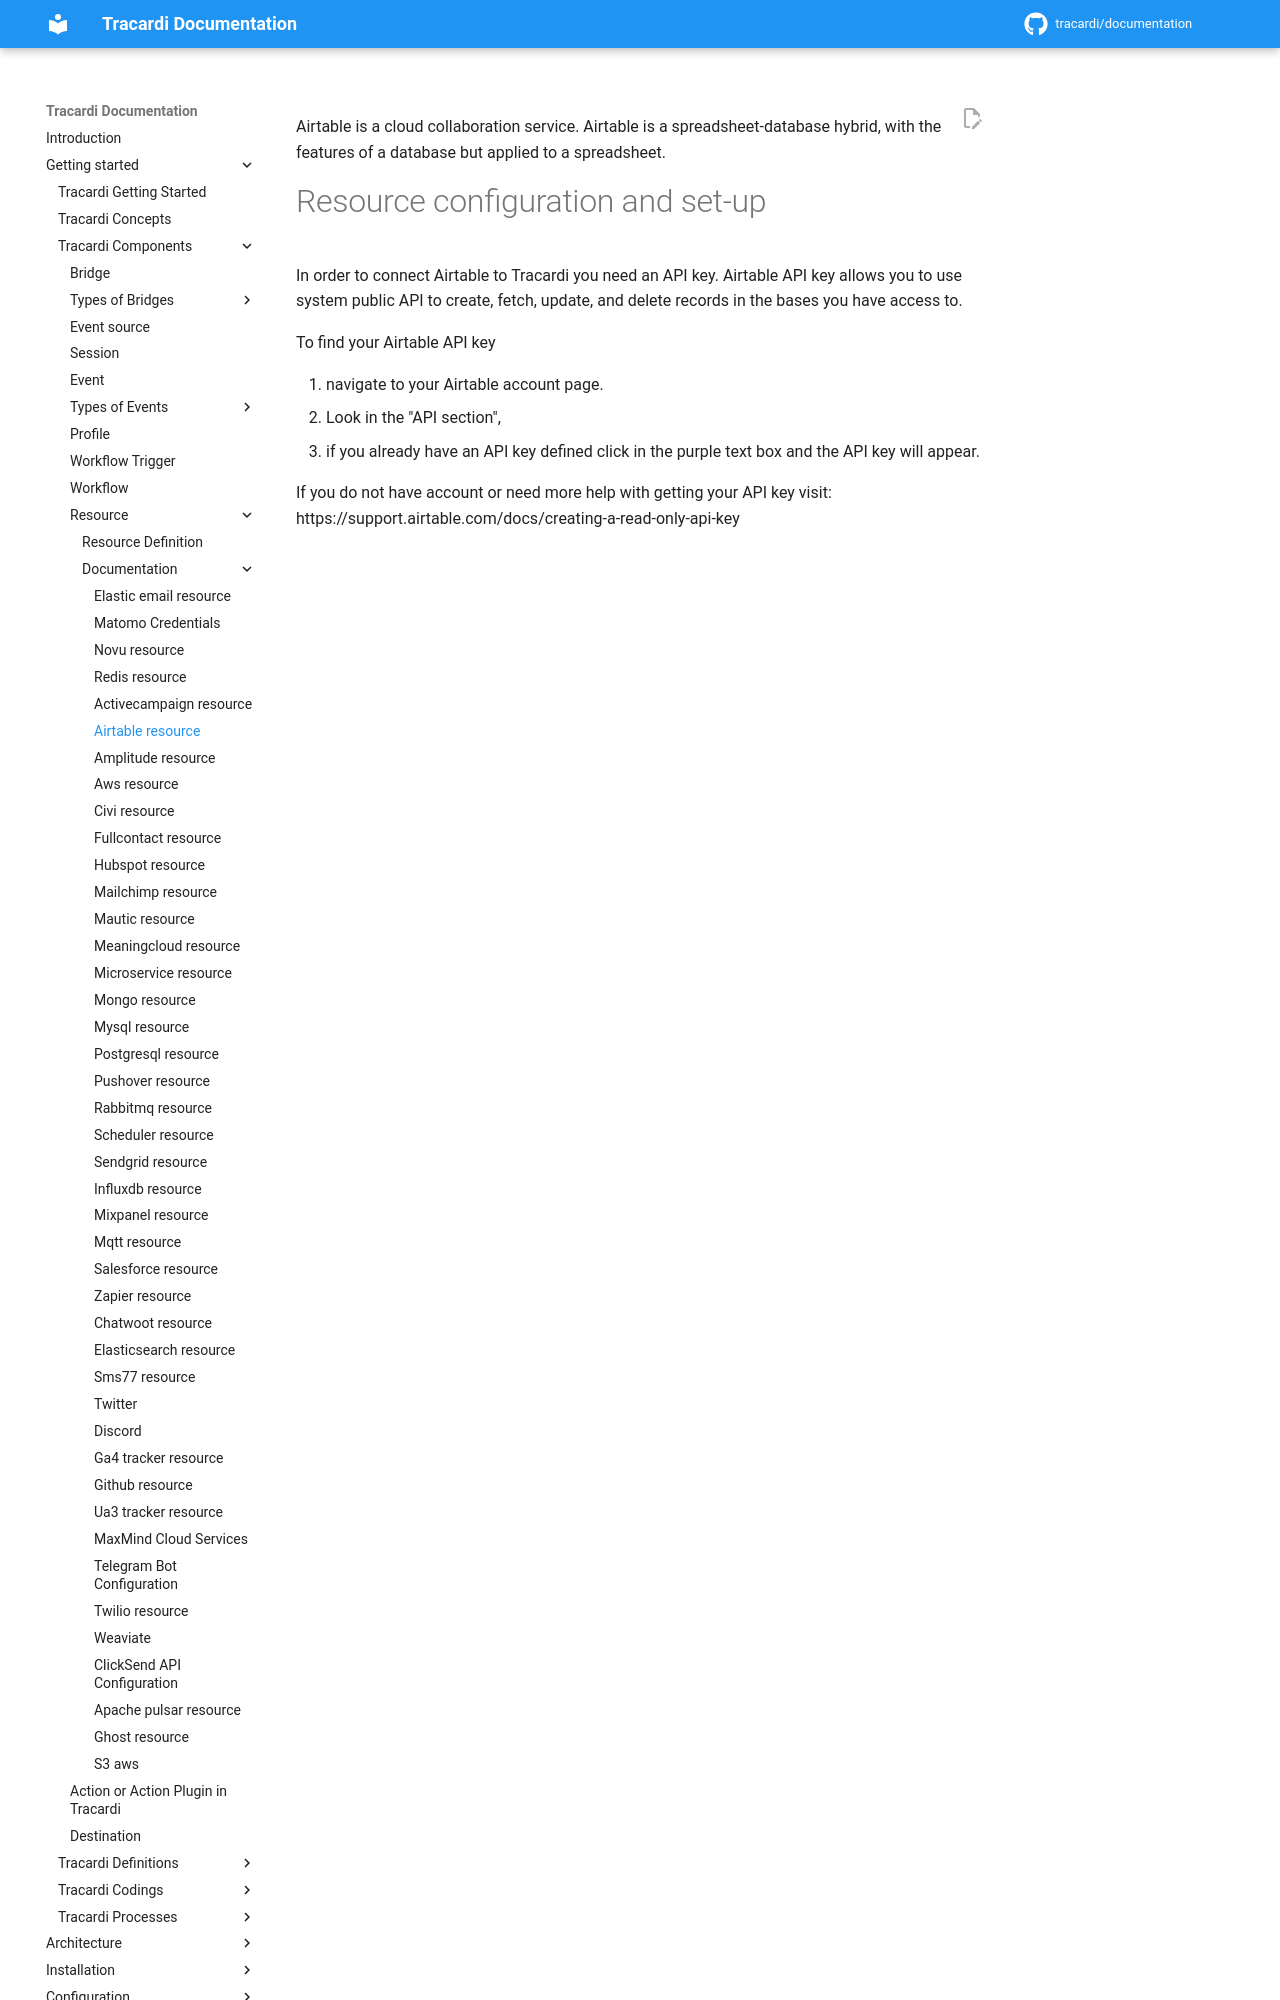

repository: Tracardi/documentation · page: 1.1.x/getting_started/components/resources/airtable_resource/index.html · generator: mkdocs

Airtable is a cloud collaboration service. Airtable is a spreadsheet-database hybrid, with the features of a database
but applied to a spreadsheet.

# Resource configuration and set-up

In order to connect Airtable to Tracardi you need an API key. Airtable API key allows you to use system public API to
create, fetch, update, and delete records in the bases you have access to.

To find your Airtable API key

1. navigate to your Airtable account page.
2. Look in the "API section",
3. if you already have an API key defined click in the purple text box and the API key will appear.
